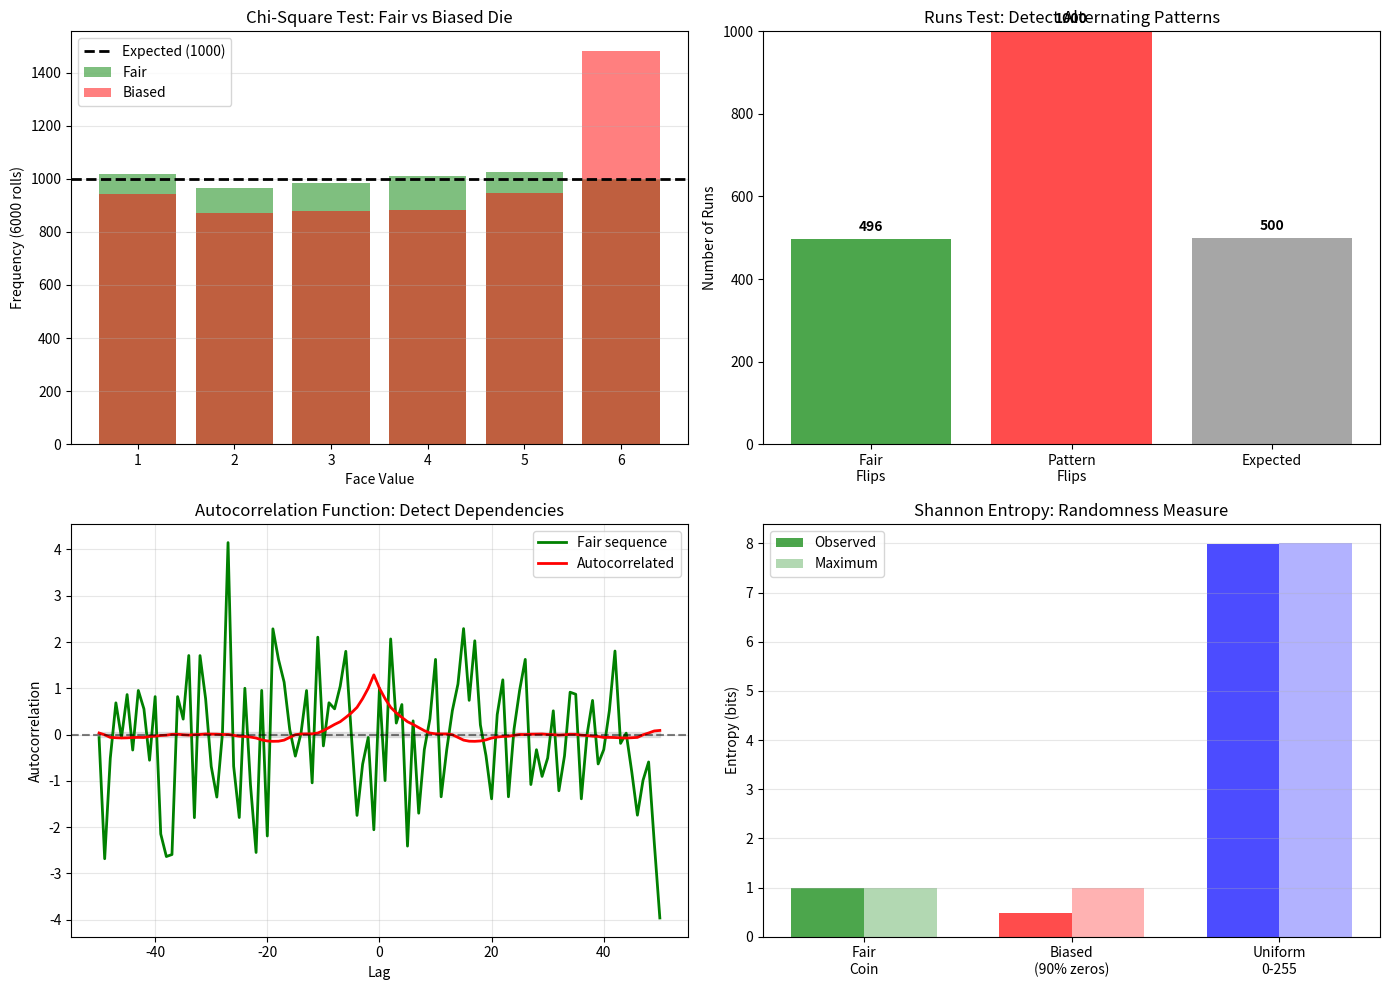

Generate this figure with matplotlib:
"""
Extracted from: randomness_fairness.md
"""

import numpy as np
import matplotlib.pyplot as plt
from scipy import stats

np.random.seed(42)

# Example 1: Test for fairness (die)
print("=== Fairness Test: Six-Sided Die ===\n")

# Fair die (expected 1000 of each face)
fair_rolls = np.random.randint(1, 7, 6000)
fair_counts = np.bincount(fair_rolls, minlength=7)[1:]

# Biased die (favor 6)
biased_rolls = np.random.choice([1, 2, 3, 4, 5, 6], 6000, p=[0.15, 0.15, 0.15, 0.15, 0.15, 0.25])
biased_counts = np.bincount(biased_rolls, minlength=7)[1:]

# Expected frequencies
expected = np.array([1000] * 6)

# Chi-square test
chi2_fair, p_fair = stats.chisquare(fair_counts, expected)
chi2_biased, p_biased = stats.chisquare(biased_counts, expected)

print(f"Fair die:")
print(f"  Observed: {fair_counts}")
print(f"  Chi-square: {chi2_fair:.4f}, p-value: {p_fair:.4f}")
print(f"  Conclusion: {'Fair' if p_fair > 0.05 else 'Biased'} (α=0.05)")

print(f"\nBiased die (favor 6):")
print(f"  Observed: {biased_counts}")
print(f"  Chi-square: {chi2_biased:.4f}, p-value: {p_biased:.4f}")
print(f"  Conclusion: {'Fair' if p_biased > 0.05 else 'Biased'}")

# Example 2: Runs test (detect patterns)
print("\n\n=== Runs Test: Detect Patterns ===\n")

# Fair coin flips
fair_flips = np.random.randint(0, 2, 1000)

# Flips with pattern (alternating tendency)
pattern_flips = np.array([i % 2 for i in range(1000)])

def runs_test(sequence):
    """Count runs (consecutive same values)"""
    runs = 1
    for i in range(1, len(sequence)):
        if sequence[i] != sequence[i-1]:
            runs += 1
    return runs

fair_runs = runs_test(fair_flips)
pattern_runs = runs_test(pattern_flips)

print(f"Fair flips (1000 values):")
print(f"  Observed runs: {fair_runs}")
print(f"  Expected runs: ~500")

print(f"\nPattern flips (alternating):")
print(f"  Observed runs: {pattern_runs}")
print(f"  Expected runs: ~500")
print(f"  Conclusion: Pattern flips have TOO MANY runs (predictable)")

# Example 3: Autocorrelation analysis
print("\n\n=== Autocorrelation Analysis ===\n")

# Fair sequence
fair_seq = np.random.randn(1000)

# Autocorrelated sequence (each value depends on previous)
autocorr_seq = np.zeros(1000)
autocorr_seq[0] = np.random.randn()
for i in range(1, 1000):
    autocorr_seq[i] = 0.8 * autocorr_seq[i-1] + 0.2 * np.random.randn()

# Calculate autocorrelation
acf_fair = np.correlate(fair_seq - fair_seq.mean(), fair_seq - fair_seq.mean(), mode='full')
acf_autocorr = np.correlate(autocorr_seq - autocorr_seq.mean(), 
                            autocorr_seq - autocorr_seq.mean(), mode='full')

print(f"Fair sequence autocorrelation at lag 1: {acf_fair[1000]/acf_fair[1000]:.4f}")
print(f"Autocorrelated sequence at lag 1: {acf_autocorr[1001]/acf_autocorr[1000]:.4f}")

# Example 4: Entropy calculation
print("\n\n=== Entropy Analysis ===\n")

def shannon_entropy(sequence):
    """Calculate Shannon entropy (0 = totally predictable, log₂(n) = fully random)"""
    unique, counts = np.unique(sequence, return_counts=True)
    probabilities = counts / len(sequence)
    entropy = -np.sum(probabilities * np.log2(probabilities + 1e-10))
    return entropy

# Generate sequences
fair_seq = np.random.randint(0, 2, 10000)  # Fair coins
biased_seq = np.random.choice([0, 1], 10000, p=[0.9, 0.1])  # 90% zeros
uniform_seq = np.random.randint(0, 256, 10000)  # Uniform 0-255

ent_fair = shannon_entropy(fair_seq)
ent_biased = shannon_entropy(biased_seq)
ent_uniform = shannon_entropy(uniform_seq)

print(f"Fair coin flips (1000 values): H = {ent_fair:.4f} bits")
print(f"  Expected for fair coin: 1.0 bits")
print(f"  (Higher = more random)")

print(f"\nBiased coin (90% zeros): H = {ent_biased:.4f} bits")
print(f"  (Lower entropy = more predictable)")

print(f"\nUniform 0-255: H = {ent_uniform:.4f} bits")
print(f"  Expected for 256 values: 8.0 bits")

# Visualization
fig, axes = plt.subplots(2, 2, figsize=(14, 10))

# Plot 1: Die fairness
axes[0, 0].bar(range(1, 7), fair_counts, alpha=0.5, label='Fair', color='green')
axes[0, 0].bar(range(1, 7), biased_counts, alpha=0.5, label='Biased', color='red')
axes[0, 0].axhline(1000, color='black', linestyle='--', linewidth=2, label='Expected (1000)')
axes[0, 0].set_xlabel('Face Value')
axes[0, 0].set_ylabel('Frequency (6000 rolls)')
axes[0, 0].set_title('Chi-Square Test: Fair vs Biased Die')
axes[0, 0].legend()
axes[0, 0].grid(alpha=0.3, axis='y')

# Plot 2: Runs test
sequences = ['Fair\nFlips', 'Pattern\nFlips', 'Expected']
run_counts = [fair_runs, pattern_runs, 500]
colors_runs = ['green', 'red', 'gray']

axes[0, 1].bar(sequences, run_counts, color=colors_runs, alpha=0.7)
axes[0, 1].set_ylabel('Number of Runs')
axes[0, 1].set_title('Runs Test: Detect Alternating Patterns')
axes[0, 1].set_ylim([0, 1000])
for i, count in enumerate(run_counts):
    axes[0, 1].text(i, count + 20, f'{count}', ha='center', fontweight='bold')

# Plot 3: Autocorrelation
lags = np.arange(-50, 51)
acf_fair_norm = np.correlate(fair_seq - fair_seq.mean(), fair_seq - fair_seq.mean(), 
                             mode='full')[950:1051] / np.correlate(fair_seq - fair_seq.mean(), 
                                                                    fair_seq - fair_seq.mean(), 
                                                                    mode='full')[1000]
acf_autocorr_norm = np.correlate(autocorr_seq - autocorr_seq.mean(), 
                                 autocorr_seq - autocorr_seq.mean(), 
                                 mode='full')[950:1051] / np.correlate(autocorr_seq - autocorr_seq.mean(), 
                                                                        autocorr_seq - autocorr_seq.mean(), 
                                                                        mode='full')[1000]

axes[1, 0].plot(lags, acf_fair_norm, linewidth=2, label='Fair sequence', color='green')
axes[1, 0].plot(lags, acf_autocorr_norm, linewidth=2, label='Autocorrelated', color='red')
axes[1, 0].axhline(0, color='black', linestyle='--', alpha=0.5)
axes[1, 0].fill_between(lags, -1.96/np.sqrt(1000), 1.96/np.sqrt(1000), alpha=0.2, color='gray')
axes[1, 0].set_xlabel('Lag')
axes[1, 0].set_ylabel('Autocorrelation')
axes[1, 0].set_title('Autocorrelation Function: Detect Dependencies')
axes[1, 0].legend()
axes[1, 0].grid(alpha=0.3)

# Plot 4: Entropy
sequences_ent = ['Fair\nCoin', 'Biased\n(90% zeros)', 'Uniform\n0-255']
entropies = [ent_fair, ent_biased, ent_uniform]
max_entropies = [1, 1, 8]
colors_ent = ['green', 'red', 'blue']

x_pos = np.arange(len(sequences_ent))
width = 0.35

axes[1, 1].bar(x_pos - width/2, entropies, width, label='Observed', alpha=0.7, color=colors_ent)
axes[1, 1].bar(x_pos + width/2, max_entropies, width, label='Maximum', alpha=0.3, color=colors_ent)
axes[1, 1].set_ylabel('Entropy (bits)')
axes[1, 1].set_title('Shannon Entropy: Randomness Measure')
axes[1, 1].set_xticks(x_pos)
axes[1, 1].set_xticklabels(sequences_ent)
axes[1, 1].legend()
axes[1, 1].grid(alpha=0.3, axis='y')

plt.tight_layout()
plt.show()
